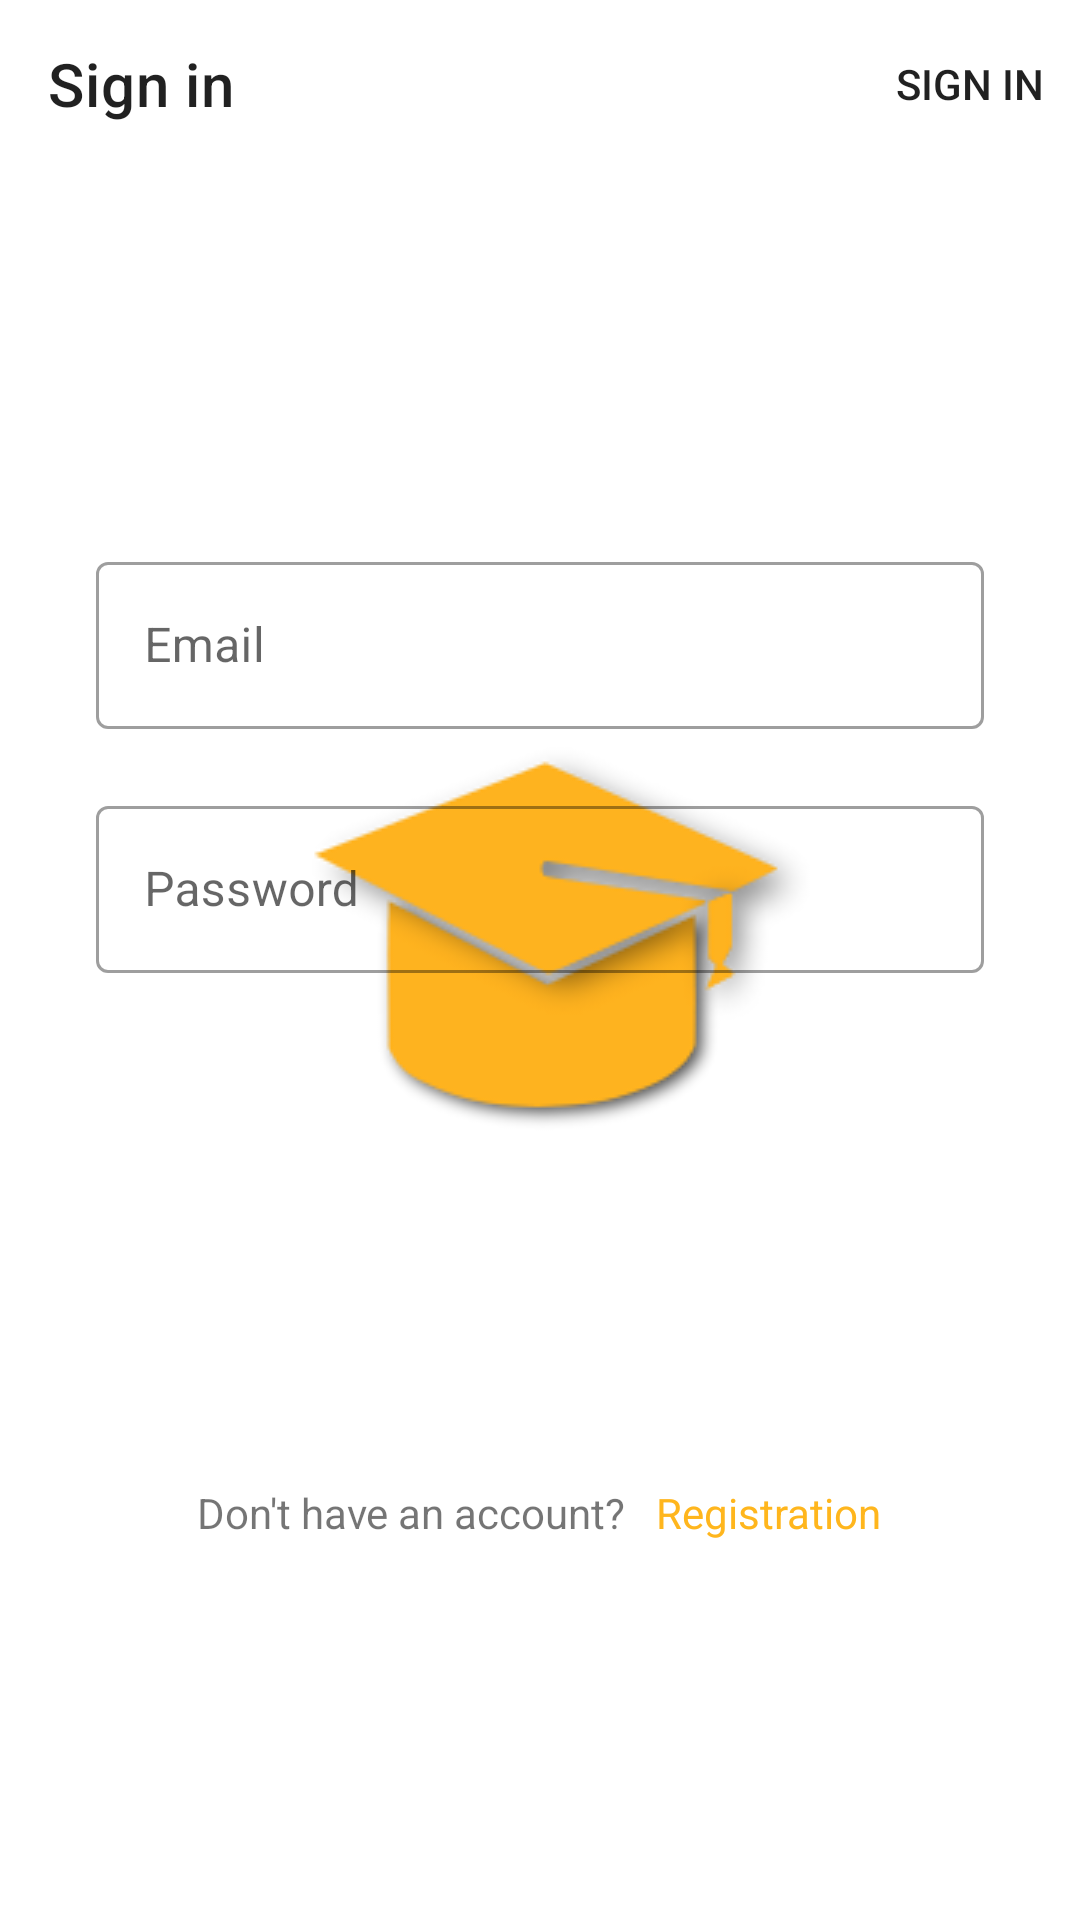

Write the Android layout XML for this screen, with the resource values it uses.
<!-- AndroidManifest.xml: application theme SplashTheme -->
<!-- res/layout/sign_in_fragment.xml -->
<?xml version="1.0" encoding="utf-8"?>
<LinearLayout xmlns:android="http://schemas.android.com/apk/res/android"
    xmlns:app="http://schemas.android.com/apk/res-auto"
    xmlns:tools="http://schemas.android.com/tools"
    android:layout_width="match_parent"
    android:layout_height="match_parent"
    android:baselineAligned="false"
    android:orientation="vertical"
    tools:context=".fragments.signin.SignInFragment">

    <com.google.android.material.appbar.MaterialToolbar
        android:id="@+id/toolbar"
        android:layout_width="match_parent"
        android:layout_height="wrap_content"
        app:menu="@menu/sign_in_menu"
        app:title="@string/sign_in" />

    <include layout="@layout/progress_bar" />

    <Space
        android:layout_width="0dp"
        android:layout_height="0dp"
        android:layout_weight="2" />

    <com.google.android.material.textfield.TextInputLayout
        android:id="@+id/email_input_layout"
        android:layout_width="wrap_content"
        android:layout_height="wrap_content"
        android:layout_gravity="center_horizontal"
        android:layout_marginStart="32dp"
        android:layout_marginEnd="32dp"
        android:minWidth="400dp"
        android:hint="@string/email"
        android:theme="@style/TextInputLayoutTheme"
        app:errorEnabled="true">

        <com.google.android.material.textfield.TextInputEditText
            android:layout_width="match_parent"
            android:layout_height="wrap_content"
            android:layout_gravity="center"
            android:autofillHints="email"
            android:ems="10"
            android:inputType="textEmailAddress" />
    </com.google.android.material.textfield.TextInputLayout>

    <com.google.android.material.textfield.TextInputLayout
        android:id="@+id/password_input_layout"
        android:layout_width="wrap_content"
        android:layout_height="wrap_content"
        android:layout_gravity="center_horizontal"
        android:layout_marginStart="32dp"
        android:layout_marginEnd="32dp"
        android:minWidth="400dp"
        android:hint="@string/password"
        android:theme="@style/TextInputLayoutTheme"
        app:errorEnabled="true">

        <com.google.android.material.textfield.TextInputEditText
            android:layout_width="match_parent"
            android:layout_height="wrap_content"
            android:layout_gravity="center"
            android:autofillHints="password"
            android:inputType="textPassword" />

    </com.google.android.material.textfield.TextInputLayout>

    <Space
        android:layout_width="0dp"
        android:layout_height="0dp"
        android:layout_weight="2" />

    <LinearLayout
        android:layout_width="wrap_content"
        android:layout_height="wrap_content"
        android:layout_gravity="center"
        android:layout_marginStart="32dp"
        android:layout_marginTop="24dp"
        android:layout_marginEnd="32dp"
        android:orientation="horizontal">

        <TextView
            android:layout_width="wrap_content"
            android:layout_height="wrap_content"
            android:text="@string/dont_have_account" />

        <TextView
            android:id="@+id/registration_clickable_text_view"
            android:layout_width="wrap_content"
            android:layout_height="wrap_content"
            android:layout_marginStart="10dp"
            android:text="@string/registration"
            android:textColor="@color/colorSecondary" />
    </LinearLayout>

    <Space
        android:layout_width="0dp"
        android:layout_height="0dp"
        android:layout_weight="2" />

</LinearLayout>
<!-- res/layout/progress_bar.xml (included above) -->
<?xml version="1.0" encoding="utf-8"?>
<androidx.core.widget.ContentLoadingProgressBar xmlns:android="http://schemas.android.com/apk/res/android"
    style="@android:style/Widget.Material.Light.ProgressBar.Horizontal"
    android:id="@+id/progress_bar"
    android:layout_width="match_parent"
    android:layout_height="10dp"
    android:indeterminate="true"
    android:indeterminateOnly="true"
    android:visibility="gone"
    android:scaleY="2" />
<!-- resources referenced by this layout -->
<resources>
  <color name="colorSecondary">#ffb61d</color>
  <string name="dont_have_account">Don\'t have an account?</string>
  <string name="email">Email</string>
  <string name="password">Password</string>
  <string name="registration">Registration</string>
  <string name="sign_in">Sign in</string>
  <style name="TextInputLayoutTheme" parent="Widget.MaterialComponents.TextInputLayout.OutlinedBox.Dense">
          <item name="colorPrimary">@color/colorControl</item>
      </style>
  <style name="SplashTheme" parent="AppTheme">
          <item name="android:windowBackground">@drawable/background_splash</item>
      </style>
  <color name="colorControl">@color/colorOnPrimary</color>
  <style name="AppTheme" parent="Theme.MaterialComponents.DayNight.NoActionBar">
          <item name="colorPrimary">@color/colorPrimary</item>
          <item name="colorPrimaryVariant">@color/colorPrimaryVariant</item>
          <item name="colorOnPrimary">@color/colorOnPrimary</item>
  
          <item name="colorSecondary">@color/colorSecondary</item>
          <item name="colorSecondaryVariant">@color/colorSecondaryVariant</item>
          <item name="colorOnSecondary">@color/colorOnSecondary</item>
  
          <item name="materialAlertDialogTheme">@style/DayNight.Dialog.Alert</item>
          <item name="textInputStyle">@style/TextInputLayoutTheme</item>
  
          <item name="android:navigationBarColor">@android:color/transparent</item>
          <item name="android:statusBarColor">@android:color/transparent</item>
      </style>
  <!-- drawable background_splash (drawable) -->
  <?xml version="1.0" encoding="utf-8"?>
  <layer-list xmlns:android="http://schemas.android.com/apk/res/android">
      <item android:drawable="@color/colorSplash" />
  
      <item
          android:drawable="@drawable/logo_200"
          android:gravity="center" />
  </layer-list>
  <color name="colorOnPrimary">#000000</color>
  <color name="colorPrimary">#ffffff</color>
  <color name="colorPrimaryVariant">#c2c2c2</color>
  <color name="colorSecondaryVariant">#d9840d</color>
  <color name="colorOnSecondary">#000000</color>
  <style name="DayNight.Dialog.Alert" parent="Theme.MaterialComponents.DayNight.Dialog.Alert">
          <item name="buttonBarButtonStyle">@style/Button.Text</item>
      </style>
  <color name="colorSplash">#424242</color>
  <!-- drawable logo_200: png bitmap (drawable, 10861 bytes) -->
  <style name="Button.Text" parent="Widget.MaterialComponents.Button.TextButton">
          <item name="android:textColor">@color/colorSecondaryVariant</item>
      </style>
</resources>
